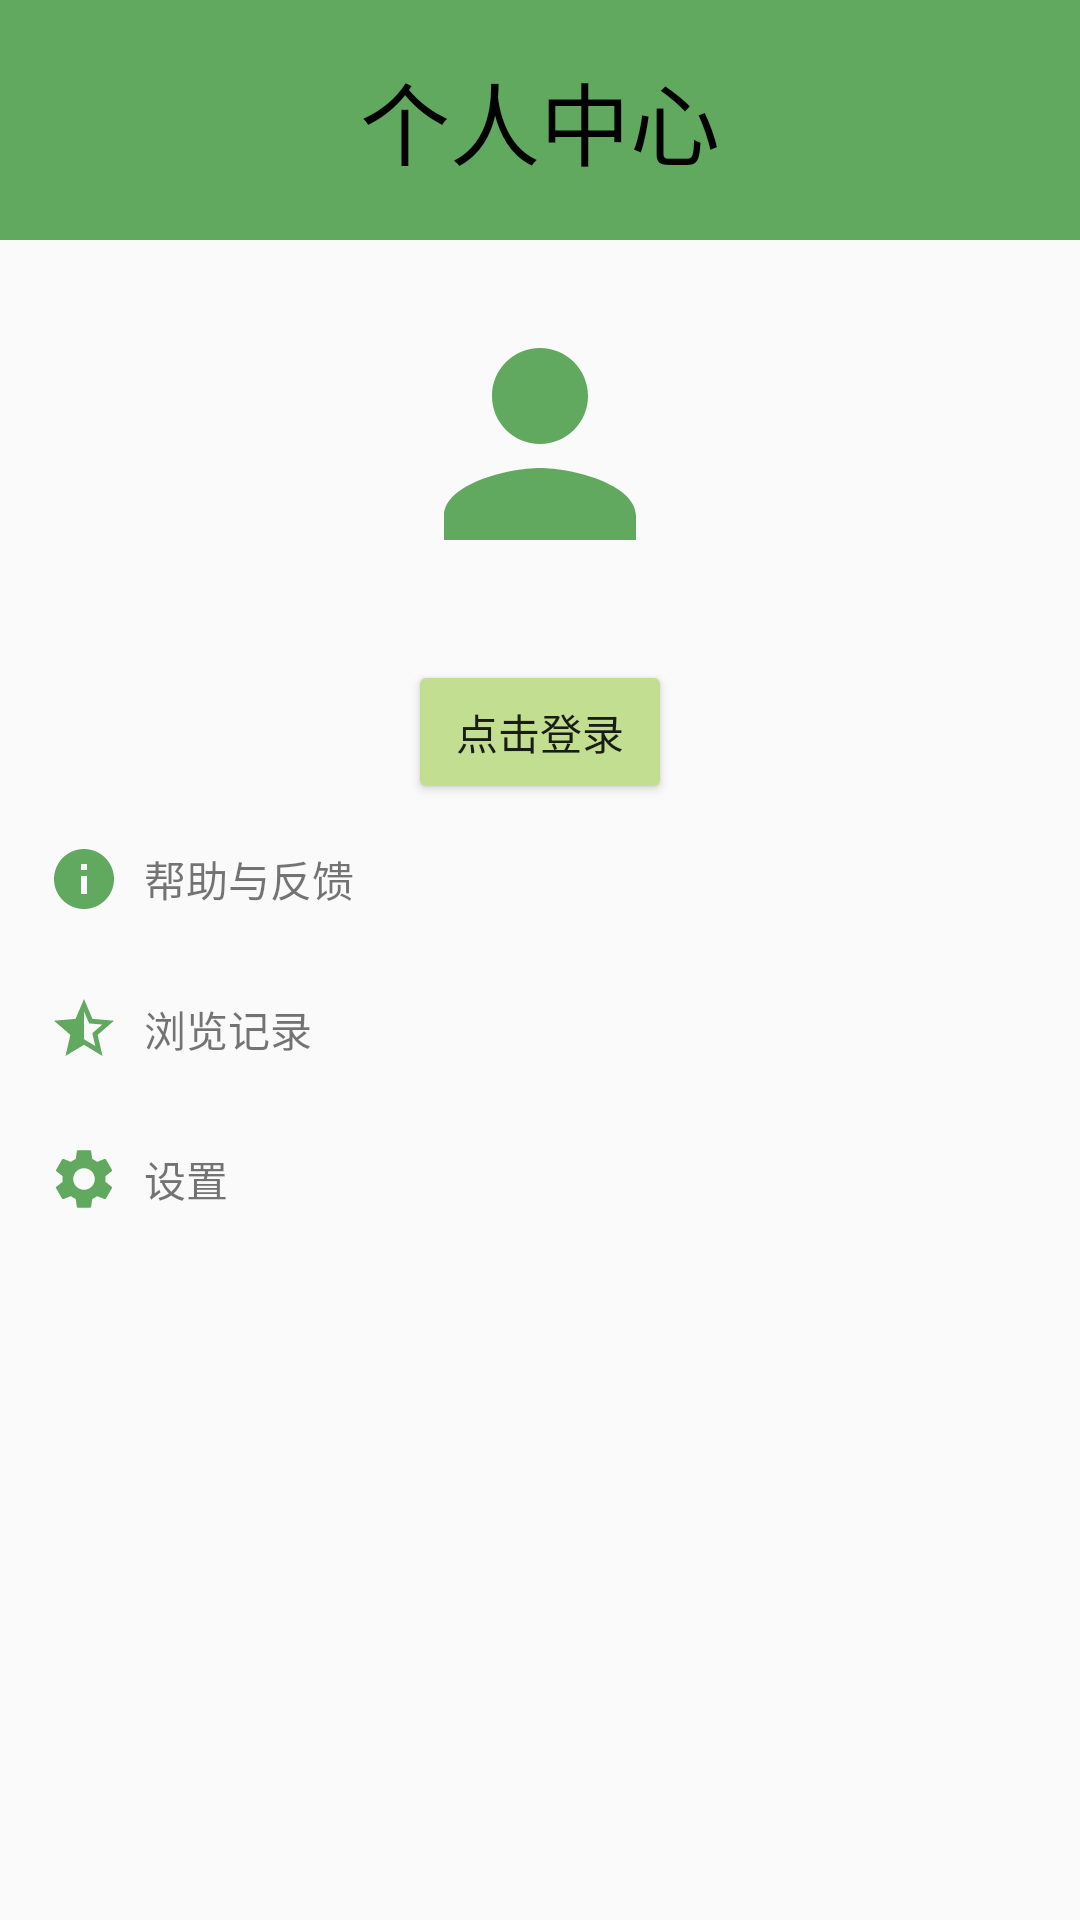

Layout XML and referenced resources for this Android screen:
<!-- AndroidManifest.xml: application theme Theme.Woodsfly -->
<!-- res/layout/fragment_notifications.xml -->
<?xml version="1.0" encoding="utf-8"?>
<androidx.constraintlayout.widget.ConstraintLayout
    xmlns:android="http://schemas.android.com/apk/res/android"
    xmlns:app="http://schemas.android.com/apk/res-auto"
    xmlns:tools="http://schemas.android.com/tools"
    android:layout_width="match_parent"
    android:layout_height="match_parent"
    tools:context=".ui.notifications.NotificationsFragment" >
    <LinearLayout

        android:layout_width="match_parent"
        android:layout_height="match_parent"
        android:orientation="vertical"
        android:id="@+id/mine">


        <TextView
            android:layout_gravity="center"
            android:id="@+id/textView"
            android:layout_width="match_parent"
            android:layout_height="wrap_content"
            android:background="@color/color_green"
            android:gravity="center"
            android:minHeight="80dp"
            android:text="个人中心"
            android:textColor="@color/black"
            android:textSize="30sp"
            />

        <ImageView
            android:id="@+id/imageView"
            android:layout_width="wrap_content"
            android:layout_height="wrap_content"
            android:layout_marginTop="20dp"
            android:layout_gravity="center"
            app:srcCompat="@drawable/bg_person" />

        <Button
            android:id="@+id/button2"
            android:layout_width="wrap_content"
            android:layout_height="wrap_content"
            android:layout_marginTop="24dp"
            android:backgroundTint="@color/light_green"
            android:text="点击登录"
            android:layout_gravity="center"
            />
        <LinearLayout
            android:layout_width="match_parent"
            android:layout_height="50dp"
            android:orientation="horizontal">

            <TextView
                android:id="@+id/textView2"
                android:layout_width="0dp"
                android:layout_weight="4"
                android:layout_height="50dp"
                android:drawableStart="@drawable/ic_info"
                android:gravity="center_vertical"
                android:layout_marginStart="16dp"
                android:drawablePadding="8dp"
                android:text="帮助与反馈"
                />

            <ImageView
                android:id="@+id/imageView2"
                android:layout_width="0dp"
                android:layout_weight="1"
                android:layout_height="40dp"
                android:layout_gravity="center_vertical"
                app:srcCompat="@drawable/ic_arrow_right" />

        </LinearLayout>


        <LinearLayout
            android:layout_width="match_parent"
            android:layout_height="50dp"
            android:orientation="horizontal">


            <TextView
                android:id="@+id/textView3"
                android:layout_width="0dp"
                android:layout_weight="4"
                android:layout_height="50dp"
                android:layout_marginStart="16dp"
                android:drawablePadding="8dp"
                android:text="浏览记录"
                android:drawableStart="@drawable/ic_star_half"
                android:gravity="center_vertical"
                />


            <ImageView
                android:id="@+id/imageView3"
                android:layout_width="0dp"
                android:layout_weight="1"
                android:layout_height="40dp"
                app:srcCompat="@drawable/ic_arrow_right" />

        </LinearLayout>

        <LinearLayout
            android:layout_width="match_parent"
            android:layout_height="50dp"
            android:orientation="horizontal">



            <TextView
                android:id="@+id/textView4"
                android:layout_width="0dp"
                android:layout_weight="4"
                android:layout_height="50dp"
                android:text="设置"
                android:drawableStart="@drawable/ic_settings"
                android:gravity="center_vertical"
                android:drawablePadding="8dp"
                android:layout_marginStart="16dp"
                />


            <ImageView
                android:id="@+id/imageView4"
                android:layout_width="0dp"
                android:layout_weight="1"
                android:layout_height="40dp"
                app:srcCompat="@drawable/ic_arrow_right" />
        </LinearLayout>

    </LinearLayout>

    <TextView
        android:id="@+id/text_notifications"
        android:layout_width="match_parent"
        android:layout_height="wrap_content"
        android:layout_marginStart="8dp"
        android:layout_marginTop="8dp"
        android:layout_marginEnd="8dp"
        android:textAlignment="center"
        android:textSize="20sp"
        app:layout_constraintEnd_toEndOf="parent"
        app:layout_constraintStart_toStartOf="parent"
        app:layout_constraintTop_toTopOf="parent"
        app:layout_constraintBottom_toBottomOf="parent" />
</androidx.constraintlayout.widget.ConstraintLayout>
<!-- resources referenced by this layout -->
<resources>
  <color name="black">#FF000000</color>
  <color name="color_green">#60A95E</color>
  <color name="light_green">#C2DE91</color>
  <!-- drawable bg_person (drawable) -->
  <vector android:height="96dp" android:tint="#60A95E"
      android:viewportHeight="24" android:viewportWidth="24"
      android:width="96dp" xmlns:android="http://schemas.android.com/apk/res/android">
      <path android:fillColor="@android:color/white" android:pathData="M12,12c2.21,0 4,-1.79 4,-4s-1.79,-4 -4,-4 -4,1.79 -4,4 1.79,4 4,4zM12,14c-2.67,0 -8,1.34 -8,4v2h16v-2c0,-2.66 -5.33,-4 -8,-4z"/>
  </vector>
  <!-- drawable ic_info (drawable) -->
  <vector android:height="24dp" android:tint="#60A95E"
      android:viewportHeight="24" android:viewportWidth="24"
      android:width="24dp" xmlns:android="http://schemas.android.com/apk/res/android">
      <path android:fillColor="@android:color/white" android:pathData="M12,2C6.48,2 2,6.48 2,12s4.48,10 10,10 10,-4.48 10,-10S17.52,2 12,2zM13,17h-2v-6h2v6zM13,9h-2L11,7h2v2z"/>
  </vector>
  <!-- drawable ic_settings (drawable) -->
  <vector android:height="24dp" android:tint="#60A95E"
      android:viewportHeight="24" android:viewportWidth="24"
      android:width="24dp" xmlns:android="http://schemas.android.com/apk/res/android">
      <path android:fillColor="@android:color/white" android:pathData="M19.14,12.94c0.04,-0.3 0.06,-0.61 0.06,-0.94c0,-0.32 -0.02,-0.64 -0.07,-0.94l2.03,-1.58c0.18,-0.14 0.23,-0.41 0.12,-0.61l-1.92,-3.32c-0.12,-0.22 -0.37,-0.29 -0.59,-0.22l-2.39,0.96c-0.5,-0.38 -1.03,-0.7 -1.62,-0.94L14.4,2.81c-0.04,-0.24 -0.24,-0.41 -0.48,-0.41h-3.84c-0.24,0 -0.43,0.17 -0.47,0.41L9.25,5.35C8.66,5.59 8.12,5.92 7.63,6.29L5.24,5.33c-0.22,-0.08 -0.47,0 -0.59,0.22L2.74,8.87C2.62,9.08 2.66,9.34 2.86,9.48l2.03,1.58C4.84,11.36 4.8,11.69 4.8,12s0.02,0.64 0.07,0.94l-2.03,1.58c-0.18,0.14 -0.23,0.41 -0.12,0.61l1.92,3.32c0.12,0.22 0.37,0.29 0.59,0.22l2.39,-0.96c0.5,0.38 1.03,0.7 1.62,0.94l0.36,2.54c0.05,0.24 0.24,0.41 0.48,0.41h3.84c0.24,0 0.44,-0.17 0.47,-0.41l0.36,-2.54c0.59,-0.24 1.13,-0.56 1.62,-0.94l2.39,0.96c0.22,0.08 0.47,0 0.59,-0.22l1.92,-3.32c0.12,-0.22 0.07,-0.47 -0.12,-0.61L19.14,12.94zM12,15.6c-1.98,0 -3.6,-1.62 -3.6,-3.6s1.62,-3.6 3.6,-3.6s3.6,1.62 3.6,3.6S13.98,15.6 12,15.6z"/>
  </vector>
  <!-- drawable ic_star_half (drawable) -->
  <vector android:autoMirrored="true" android:height="24dp"
      android:tint="#60A95E" android:viewportHeight="24"
      android:viewportWidth="24" android:width="24dp" xmlns:android="http://schemas.android.com/apk/res/android">
      <path android:fillColor="@android:color/white" android:pathData="M22,9.24l-7.19,-0.62L12,2L9.19,8.63L2,9.24l5.46,4.73L5.82,21L12,17.27L18.18,21l-1.63,-7.03L22,9.24zM12,15.4V6.1l1.71,4.04l4.38,0.38l-3.32,2.88l1,4.28L12,15.4z"/>
  </vector>
  <style name="Theme.Woodsfly" parent="Theme.MaterialComponents.Light.NoActionBar.Bridge">
           Primary brand color.
          <item name="colorPrimary">@color/light_green</item>
          <item name="colorPrimaryVariant">@color/color_green</item>
          <item name="colorOnPrimary">@color/color_green</item>
          
          <item name="colorSecondary">@color/color_green</item>
          <item name="colorSecondaryVariant">@color/color_green</item>
          <item name="colorOnSecondary">@color/black</item>
          
          <item name="android:statusBarColor">?attr/colorPrimaryVariant</item>
          
      </style>
</resources>
